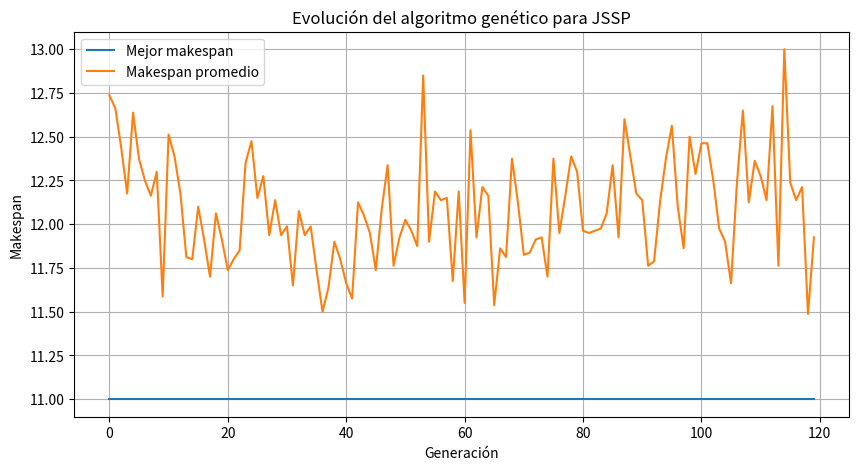
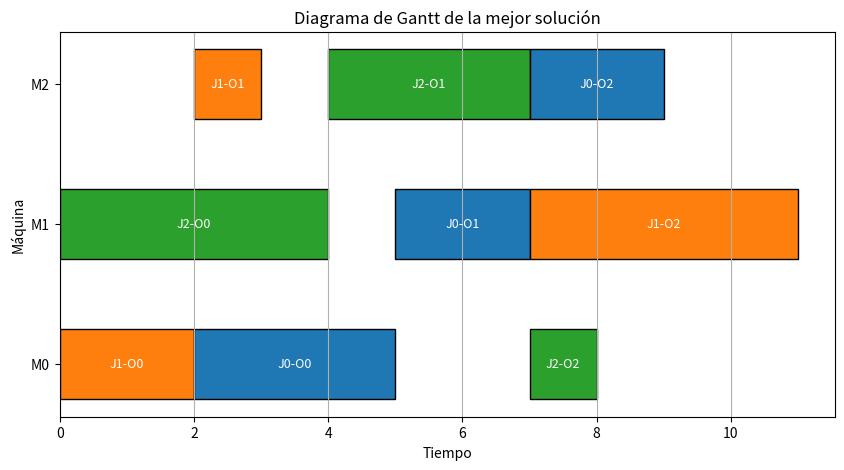

Reproduce these figures in Python, in order.
import random
import numpy as np
import matplotlib.pyplot as plt


trabajos = [
    [(0, 3), (1, 2), (2, 2)],
    [(0, 2), (2, 1), (1, 4)],
    [(1, 4), (2, 3), (0, 1)]
]

n_trabajos = len(trabajos)
n_maquinas = 3
ops_por_trabajo = [len(t) for t in trabajos]
longitud_cromosoma = sum(ops_por_trabajo)

tam_poblacion = 80
n_generaciones = 120
prob_cruce = 0.85
prob_mutacion = 0.10
tam_torneo = 3

random.seed(42)
np.random.seed(42)


base_cromosoma = []
for job_id, cant_ops in enumerate(ops_por_trabajo):
    base_cromosoma.extend([job_id] * cant_ops)

def crear_individuo():
    individuo = base_cromosoma.copy()
    random.shuffle(individuo)
    return individuo


def decodificar(individuo):
    siguiente_op = [0] * n_trabajos
    disponible_maquina = [0] * n_maquinas
    fin_trabajo = [0] * n_trabajos
    agenda = []

    for job_id in individuo:
        op_idx = siguiente_op[job_id]
        maquina, duracion = trabajos[job_id][op_idx]

        inicio = max(fin_trabajo[job_id], disponible_maquina[maquina])
        fin = inicio + duracion

        agenda.append({
            'job': job_id,
            'op': op_idx,
            'machine': maquina,
            'start': inicio,
            'end': fin,
            'duration': duracion
        })

        fin_trabajo[job_id] = fin
        disponible_maquina[maquina] = fin
        siguiente_op[job_id] += 1

    makespan = max(item['end'] for item in agenda)
    return agenda, makespan

def fitness(individuo):
    _, makespan = decodificar(individuo)
    return -makespan


def seleccion_torneo(poblacion):
    candidatos = random.sample(poblacion, tam_torneo)
    return max(candidatos, key=fitness).copy()

def reparar(individuo):
    esperado = {j: ops_por_trabajo[j] for j in range(n_trabajos)}
    actual = {j: individuo.count(j) for j in range(n_trabajos)}
    faltantes = []
    sobrantes_idx = []

    for j in range(n_trabajos):
        if actual[j] < esperado[j]:
            faltantes.extend([j] * (esperado[j] - actual[j]))
        elif actual[j] > esperado[j]:
            exceso = actual[j] - esperado[j]
            encontrados = 0
            for idx, val in enumerate(individuo):
                if val == j and encontrados < exceso:
                    sobrantes_idx.append(idx)
                    encontrados += 1

    random.shuffle(faltantes)
    for idx, nuevo_val in zip(sobrantes_idx, faltantes):
        individuo[idx] = nuevo_val
    return individuo

def cruce_orden_multiconjunto(padre1, padre2):
    if random.random() >= prob_cruce:
        return padre1.copy(), padre2.copy()

    a, b = sorted(random.sample(range(len(padre1)), 2))
    hijo1 = [-1] * len(padre1)
    hijo2 = [-1] * len(padre2)
    hijo1[a:b] = padre1[a:b]
    hijo2[a:b] = padre2[a:b]

    def completar(hijo, otro_padre, segmento):
        usados = {j: segmento.count(j) for j in range(n_trabajos)}
        requerido = {j: ops_por_trabajo[j] for j in range(n_trabajos)}
        pos_libres = [i for i, x in enumerate(hijo) if x == -1]
        carga = []
        for gen in otro_padre:
            if usados.get(gen, 0) < requerido[gen]:
                carga.append(gen)
                usados[gen] = usados.get(gen, 0) + 1
        for pos, gen in zip(pos_libres, carga):
            hijo[pos] = gen
        return hijo

    hijo1 = completar(hijo1, padre2, padre1[a:b])
    hijo2 = completar(hijo2, padre1, padre2[a:b])
    return reparar(hijo1), reparar(hijo2)

def mutar_intercambio(individuo):
    mutado = individuo.copy()
    if random.random() < prob_mutacion:
        i, j = random.sample(range(len(mutado)), 2)
        mutado[i], mutado[j] = mutado[j], mutado[i]
    return mutado


poblacion = [crear_individuo() for _ in range(tam_poblacion)]
mejores_fitness = []
promedios_fitness = []
mejor_individuo_global = None
mejor_fit_global = -float('inf')

for generacion in range(n_generaciones):
    nueva_poblacion = []
    while len(nueva_poblacion) < tam_poblacion:
        padre1 = seleccion_torneo(poblacion)
        padre2 = seleccion_torneo(poblacion)
        hijo1, hijo2 = cruce_orden_multiconjunto(padre1, padre2)
        hijo1 = mutar_intercambio(hijo1)
        hijo2 = mutar_intercambio(hijo2)
        nueva_poblacion.append(hijo1)
        if len(nueva_poblacion) < tam_poblacion:
            nueva_poblacion.append(hijo2)
    poblacion = nueva_poblacion
    fitness_poblacion = [fitness(ind) for ind in poblacion]
    mejor_generacion = max(poblacion, key=fitness)
    mejor_fit = fitness(mejor_generacion)
    promedio_fit = np.mean(fitness_poblacion)
    mejores_fitness.append(-mejor_fit)
    promedios_fitness.append(-promedio_fit)
    if mejor_fit > mejor_fit_global:
        mejor_fit_global = mejor_fit
        mejor_individuo_global = mejor_generacion.copy()

agenda_final, makespan_final = decodificar(mejor_individuo_global)
print('Mejor cromosoma encontrado:', mejor_individuo_global)
print('Makespan final:', makespan_final)
for op in agenda_final:
    print(op)


plt.figure(figsize=(10, 5))
plt.plot(mejores_fitness, label='Mejor makespan')
plt.plot(promedios_fitness, label='Makespan promedio')
plt.xlabel('Generación')
plt.ylabel('Makespan')
plt.title('Evolución del algoritmo genético para JSSP')
plt.legend()
plt.grid(True)
plt.show()


plt.figure(figsize=(10, 5))
colores = ['tab:blue', 'tab:orange', 'tab:green', 'tab:red', 'tab:purple']

for item in agenda_final:
    maquina = item['machine']
    inicio = item['start']
    duracion = item['duration']
    job = item['job']
    op = item['op']
    plt.barh(maquina, duracion, left=inicio, height=0.5, color=colores[job], edgecolor='black')
    plt.text(inicio + duracion / 2, maquina, f'J{job}-O{op}', ha='center', va='center', color='white', fontsize=9)

plt.yticks(range(n_maquinas), [f'M{m}' for m in range(n_maquinas)])
plt.xlabel('Tiempo')
plt.ylabel('Máquina')
plt.title('Diagrama de Gantt de la mejor solución')
plt.grid(axis='x')
plt.show()
